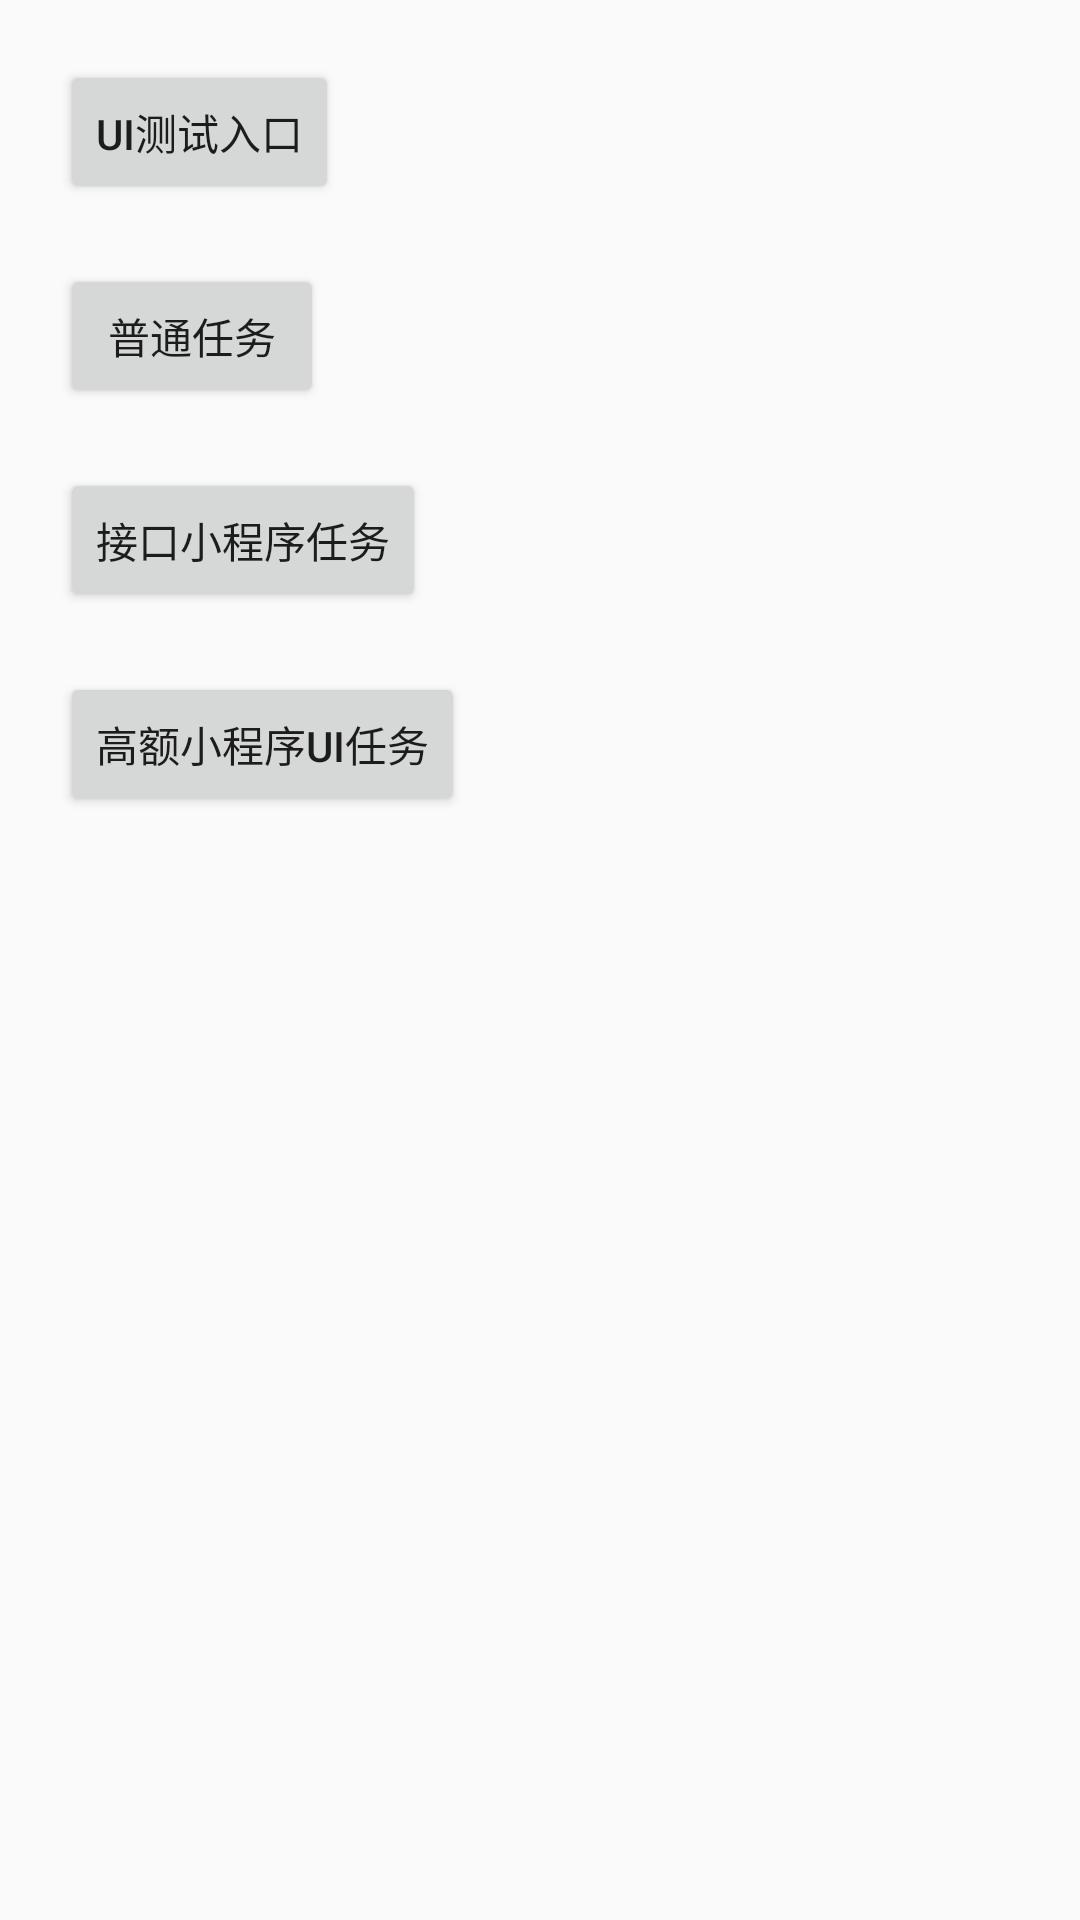

Reconstruct the res/layout file that produces this screen, plus the resources it refers to.
<!-- AndroidManifest.xml: application theme AppTheme -->
<!-- res/layout/activity_main.xml -->
<?xml version="1.0" encoding="utf-8"?>
<LinearLayout xmlns:android="http://schemas.android.com/apk/res/android"
    xmlns:app="http://schemas.android.com/apk/res-auto"
    xmlns:tools="http://schemas.android.com/tools"
    android:layout_width="match_parent"
    android:layout_height="match_parent"
    android:orientation="vertical"
    tools:context="com.example.ympush.MainActivity">

    <Button
        android:id="@+id/success"
        android:layout_marginTop="20dp"
        android:layout_marginLeft="20dp"
        android:layout_width="wrap_content"
        android:layout_height="wrap_content"
        android:text="UI测试入口"
        />
    <Button
        android:id="@+id/cummon"
        android:layout_marginTop="20dp"
        android:layout_marginLeft="20dp"
        android:layout_width="wrap_content"
        android:layout_height="wrap_content"
        android:text="普通任务" />
    <Button
        android:id="@+id/applet"
        android:layout_marginTop="20dp"
        android:layout_marginLeft="20dp"
        android:layout_width="wrap_content"
        android:layout_height="wrap_content"
        android:text="接口小程序任务" />
    <Button
        android:id="@+id/apple_api"
        android:layout_marginTop="20dp"
        android:layout_marginLeft="20dp"
        android:layout_width="wrap_content"
        android:layout_height="wrap_content"
        android:text="高额小程序UI任务" />

</LinearLayout>
<!-- resources referenced by this layout -->
<resources>
  <style name="AppTheme" parent="Theme.AppCompat.Light.DarkActionBar">
          
          <item name="colorPrimary">@color/colorPrimary</item>
          <item name="colorPrimaryDark">@color/colorPrimaryDark</item>
          <item name="colorAccent">@color/colorAccent</item>
      </style>
  <!-- not gathered from this repository: default colours our renderer supplied (Android Studio template values) -->
  <color name="colorPrimary">#FF6200EE</color>
  <color name="colorPrimaryDark">#FF3700B3</color>
  <color name="colorAccent">#FF03DAC5</color>
</resources>
